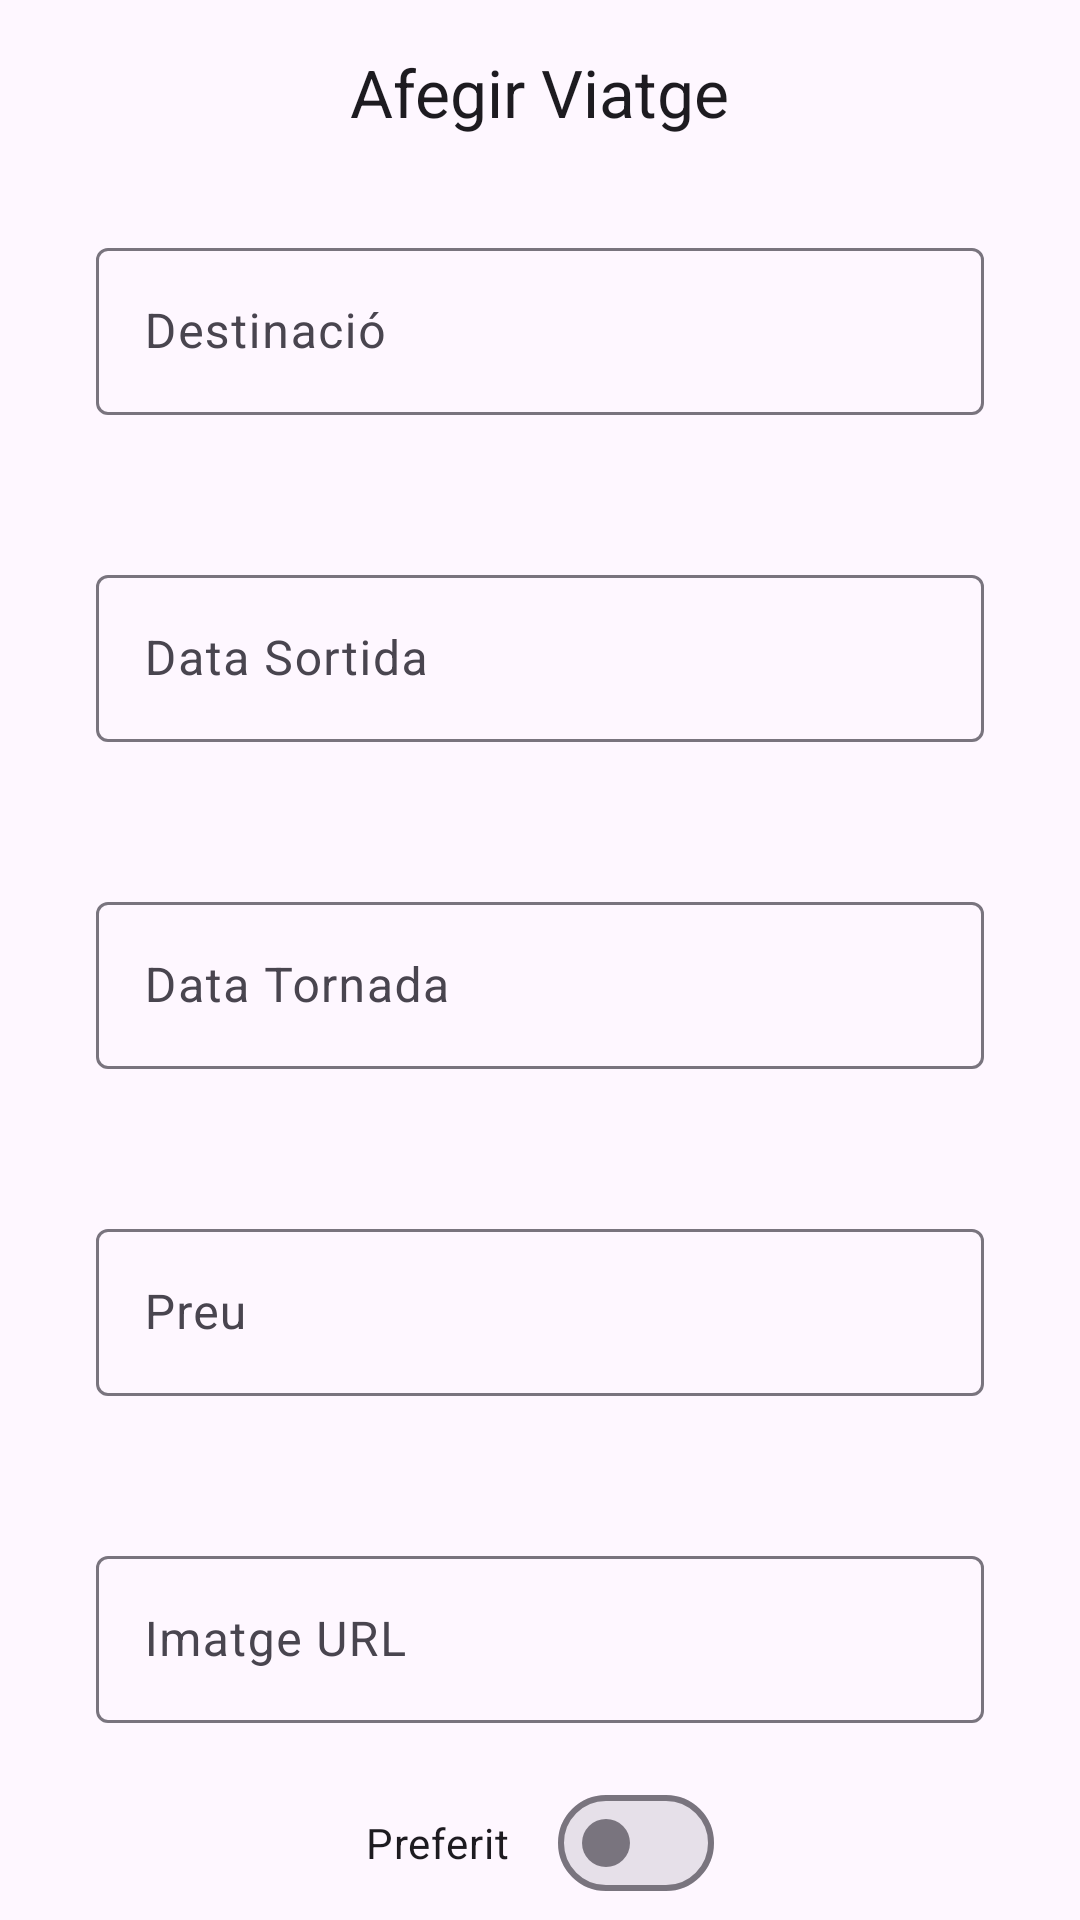

Layout XML and referenced resources for this Android screen:
<!-- AndroidManifest.xml: application theme Theme.Viatges -->
<!-- res/layout/activity_add_viatge.xml -->
<?xml version="1.0" encoding="utf-8"?>
<androidx.constraintlayout.widget.ConstraintLayout xmlns:android="http://schemas.android.com/apk/res/android"
    xmlns:app="http://schemas.android.com/apk/res-auto"
    xmlns:tools="http://schemas.android.com/tools"
    android:id="@+id/main"
    android:layout_width="match_parent"
    android:layout_height="match_parent"
    tools:context=".ui.AddViatgeActivity">


    <TextView
        android:id="@+id/title"
        style="@style/TextAppearance.Material3.TitleLarge"
        android:layout_width="wrap_content"
        android:layout_height="wrap_content"
        android:layout_margin="16dp"
        android:text="Afegir Viatge"
        app:layout_constraintEnd_toEndOf="parent"
        app:layout_constraintStart_toStartOf="parent"
        app:layout_constraintTop_toTopOf="parent" />

    <com.google.android.material.textfield.TextInputLayout
        android:id="@+id/til_destinacio"
        android:layout_width="0dp"
        android:layout_height="wrap_content"
        android:layout_margin="16dp"
        android:hint="Destinació"
        android:padding="16dp"
        app:layout_constraintEnd_toEndOf="parent"
        app:layout_constraintStart_toStartOf="parent"
        app:layout_constraintTop_toBottomOf="@id/title">

        <com.google.android.material.textfield.TextInputEditText
            android:layout_width="match_parent"
            android:layout_height="wrap_content" />
    </com.google.android.material.textfield.TextInputLayout>


    <com.google.android.material.textfield.TextInputLayout
        android:id="@+id/til_data_sortida"
        android:layout_width="0dp"
        android:layout_height="wrap_content"
        android:layout_margin="16dp"
        android:hint="Data Sortida"
        android:padding="16dp"
        app:layout_constraintEnd_toEndOf="parent"
        app:layout_constraintStart_toStartOf="parent"
        app:layout_constraintTop_toBottomOf="@id/til_destinacio">

        <com.google.android.material.textfield.TextInputEditText
            android:layout_width="match_parent"
            android:layout_height="wrap_content" />
    </com.google.android.material.textfield.TextInputLayout>


    <com.google.android.material.textfield.TextInputLayout
        android:id="@+id/til_data_tornada"
        android:layout_width="0dp"
        android:layout_height="wrap_content"
        android:layout_margin="16dp"
        android:hint="Data Tornada"
        android:padding="16dp"
        app:layout_constraintEnd_toEndOf="parent"
        app:layout_constraintStart_toStartOf="parent"
        app:layout_constraintTop_toBottomOf="@id/til_data_sortida">

        <com.google.android.material.textfield.TextInputEditText
            android:layout_width="match_parent"
            android:layout_height="wrap_content" />
    </com.google.android.material.textfield.TextInputLayout>


    <com.google.android.material.textfield.TextInputLayout
        android:id="@+id/til_preu"
        android:layout_width="0dp"
        android:layout_height="wrap_content"
        android:layout_margin="16dp"
        android:hint="Preu"
        android:padding="16dp"
        app:layout_constraintEnd_toEndOf="parent"
        app:layout_constraintStart_toStartOf="parent"
        app:layout_constraintTop_toBottomOf="@id/til_data_tornada">

        <com.google.android.material.textfield.TextInputEditText
            android:layout_width="match_parent"
            android:layout_height="wrap_content" />
    </com.google.android.material.textfield.TextInputLayout>


    <com.google.android.material.textfield.TextInputLayout
        android:id="@+id/til_imatge"
        android:layout_width="0dp"
        android:layout_height="wrap_content"
        android:layout_margin="16dp"
        android:hint="Imatge URL"
        android:padding="16dp"
        app:layout_constraintEnd_toEndOf="parent"
        app:layout_constraintStart_toStartOf="parent"
        app:layout_constraintTop_toBottomOf="@id/til_preu">

        <com.google.android.material.textfield.TextInputEditText
            android:layout_width="match_parent"
            android:layout_height="wrap_content" />
    </com.google.android.material.textfield.TextInputLayout>

    <com.google.android.material.materialswitch.MaterialSwitch
        android:id="@+id/preferit"
        android:layout_width="wrap_content"
        android:layout_height="wrap_content"
        android:text="Preferit"
        app:layout_constraintEnd_toEndOf="parent"
        app:layout_constraintStart_toStartOf="parent"
        app:layout_constraintTop_toBottomOf="@id/til_imatge" />

    <com.google.android.material.button.MaterialButton
        android:id="@+id/guardar"
        android:layout_width="0dp"
        android:layout_height="wrap_content"
        android:layout_margin="16dp"
        android:padding="16dp"
        android:text="Guardar"
        app:layout_constraintEnd_toEndOf="parent"
        app:layout_constraintStart_toStartOf="parent"
        app:layout_constraintTop_toBottomOf="@id/preferit" />
</androidx.constraintlayout.widget.ConstraintLayout>
<!-- resources referenced by this layout -->
<resources>
  <style name="Theme.Viatges" parent="Base.Theme.Viatges" />
  <style name="Base.Theme.Viatges" parent="Theme.Material3.DayNight.NoActionBar">
          
          
      </style>
</resources>
